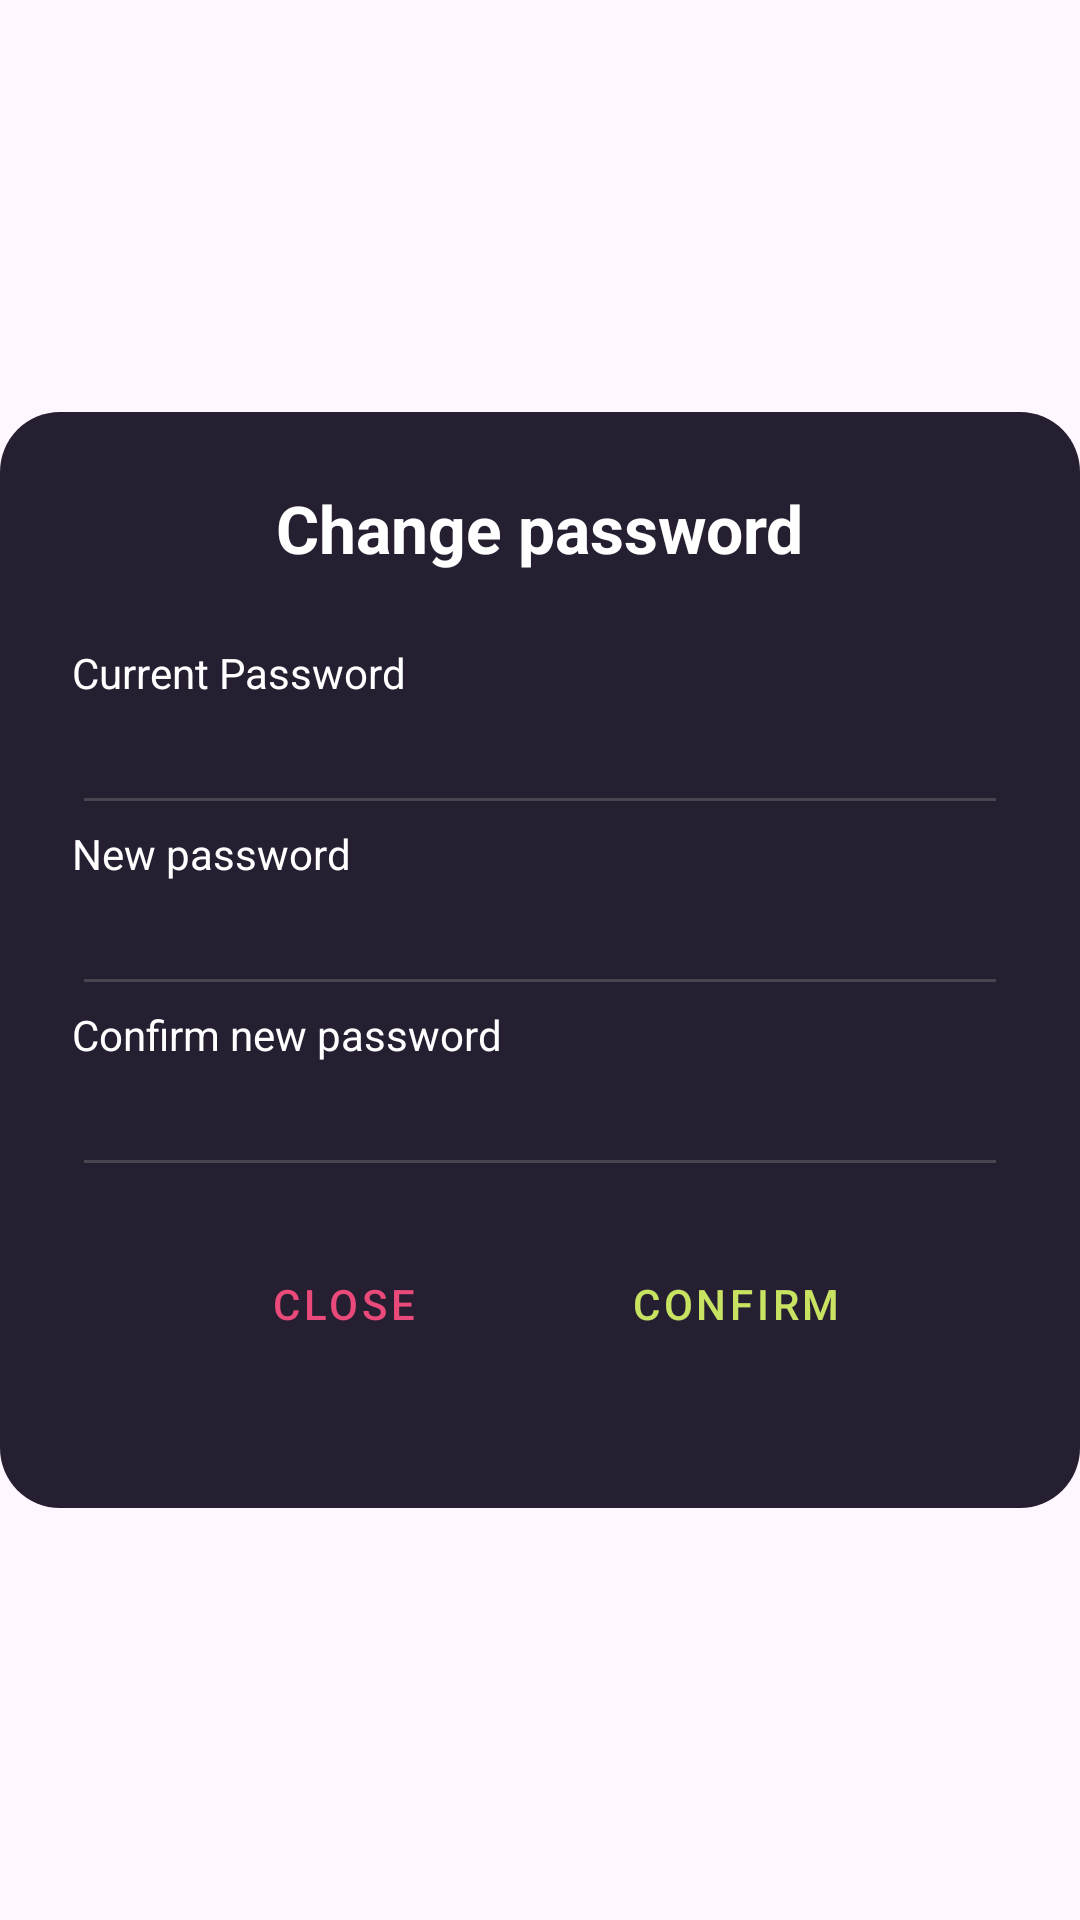

Layout XML and referenced resources for this Android screen:
<!-- AndroidManifest.xml: application theme Theme.Mobile -->
<!-- res/layout/fragment_change_password.xml -->
<?xml version="1.0" encoding="utf-8"?>
<androidx.constraintlayout.widget.ConstraintLayout xmlns:android="http://schemas.android.com/apk/res/android"
    xmlns:app="http://schemas.android.com/apk/res-auto"
    xmlns:tools="http://schemas.android.com/tools"
    android:layout_width="match_parent"
    android:layout_height="match_parent"
    tools:context=".presentation.fragments.ChangePasswordFragment">

    <LinearLayout
        android:layout_width="match_parent"
        android:layout_height="wrap_content"
        android:background="@drawable/car_info_rectangle"
        android:orientation="vertical"
        android:padding="24dp"
        app:layout_constraintBottom_toBottomOf="parent"
        app:layout_constraintEnd_toEndOf="parent"
        app:layout_constraintStart_toStartOf="parent"
        app:layout_constraintTop_toTopOf="parent">

        <TextView
            android:id="@+id/tvChangePasswordTitle"
            android:layout_width="wrap_content"
            android:layout_height="wrap_content"
            android:layout_gravity="center_horizontal"
            android:layout_marginBottom="24dp"
            android:text="Change password"
            android:textColor="@color/white"
            android:textSize="22sp"
            android:textStyle="bold" />

        <TextView
            android:id="@+id/textView"
            android:layout_width="match_parent"
            android:layout_height="wrap_content"
            android:textColor="@color/white"
            android:text="Current Password" />

        <EditText
            android:id="@+id/etpCurrentPassword"
            android:layout_width="match_parent"
            android:layout_height="wrap_content"
            android:ems="10"
            android:textColor="@color/white"
            android:inputType="textPassword" />

        <TextView
            android:id="@+id/textView2"
            android:layout_width="match_parent"
            android:layout_height="wrap_content"
            android:textColor="@color/white"
            android:text="New password" />

        <EditText
            android:id="@+id/etpNewPassword"
            android:layout_width="match_parent"
            android:layout_height="wrap_content"
            android:ems="10"
            android:textColor="@color/white"
            android:inputType="textPassword" />

        <TextView
            android:id="@+id/textView3"
            android:layout_width="match_parent"
            android:layout_height="wrap_content"
            android:textColor="@color/white"
            android:text="Confirm new password" />

        <EditText
            android:id="@+id/etpConfirmNewPassword"
            android:layout_width="match_parent"
            android:layout_height="wrap_content"
            android:ems="10"
            android:textColor="@color/white"
            android:inputType="textPassword" />

        <LinearLayout
            android:layout_width="match_parent"
            android:layout_height="match_parent"
            android:orientation="horizontal"
            android:paddingStart="25dp"
            android:paddingEnd="25dp"
            android:paddingTop="15dp">
            <com.google.android.material.button.MaterialButton
                android:id="@+id/btnCloseChangePasswordFragment"
                style="@style/Widget.MaterialComponents.Button.TextButton"
                android:layout_width="wrap_content"
                android:layout_height="wrap_content"
                android:layout_gravity="start"
                android:layout_weight="1"
                android:layout_marginTop="20dp"
                android:text="Close"
                android:textColor="@color/error" />

            <com.google.android.material.button.MaterialButton
                android:id="@+id/btnConfirmChangePasswordFragment"
                style="@style/Widget.MaterialComponents.Button.TextButton"
                android:layout_width="wrap_content"
                android:layout_height="wrap_content"
                android:layout_gravity="end"
                android:layout_weight="1"
                android:layout_marginTop="20dp"
                android:text="Confirm"
                android:textColor="@color/accent" />
        </LinearLayout>

    </LinearLayout>

</androidx.constraintlayout.widget.ConstraintLayout>
<!-- resources referenced by this layout -->
<resources>
  <color name="accent">#C8E261</color>
  <color name="error">#EA4A7A</color>
  <color name="white">#FFFFFFFF</color>
  <!-- drawable car_info_rectangle (drawable) -->
  <?xml version="1.0" encoding="utf-8"?>
  <selector xmlns:android="http://schemas.android.com/apk/res/android">
          <item>
              <shape android:shape="rectangle">
                  <corners android:radius="20dp"/>
                  <solid android:color="@color/background"/>
              </shape>
          </item>
  </selector>
  <style name="Theme.Mobile" parent="Base.Theme.Mobile" />
  <color name="background">#261F32</color>
  <style name="Base.Theme.Mobile" parent="Theme.Material3.DayNight.NoActionBar">
          
          
      </style>
</resources>
